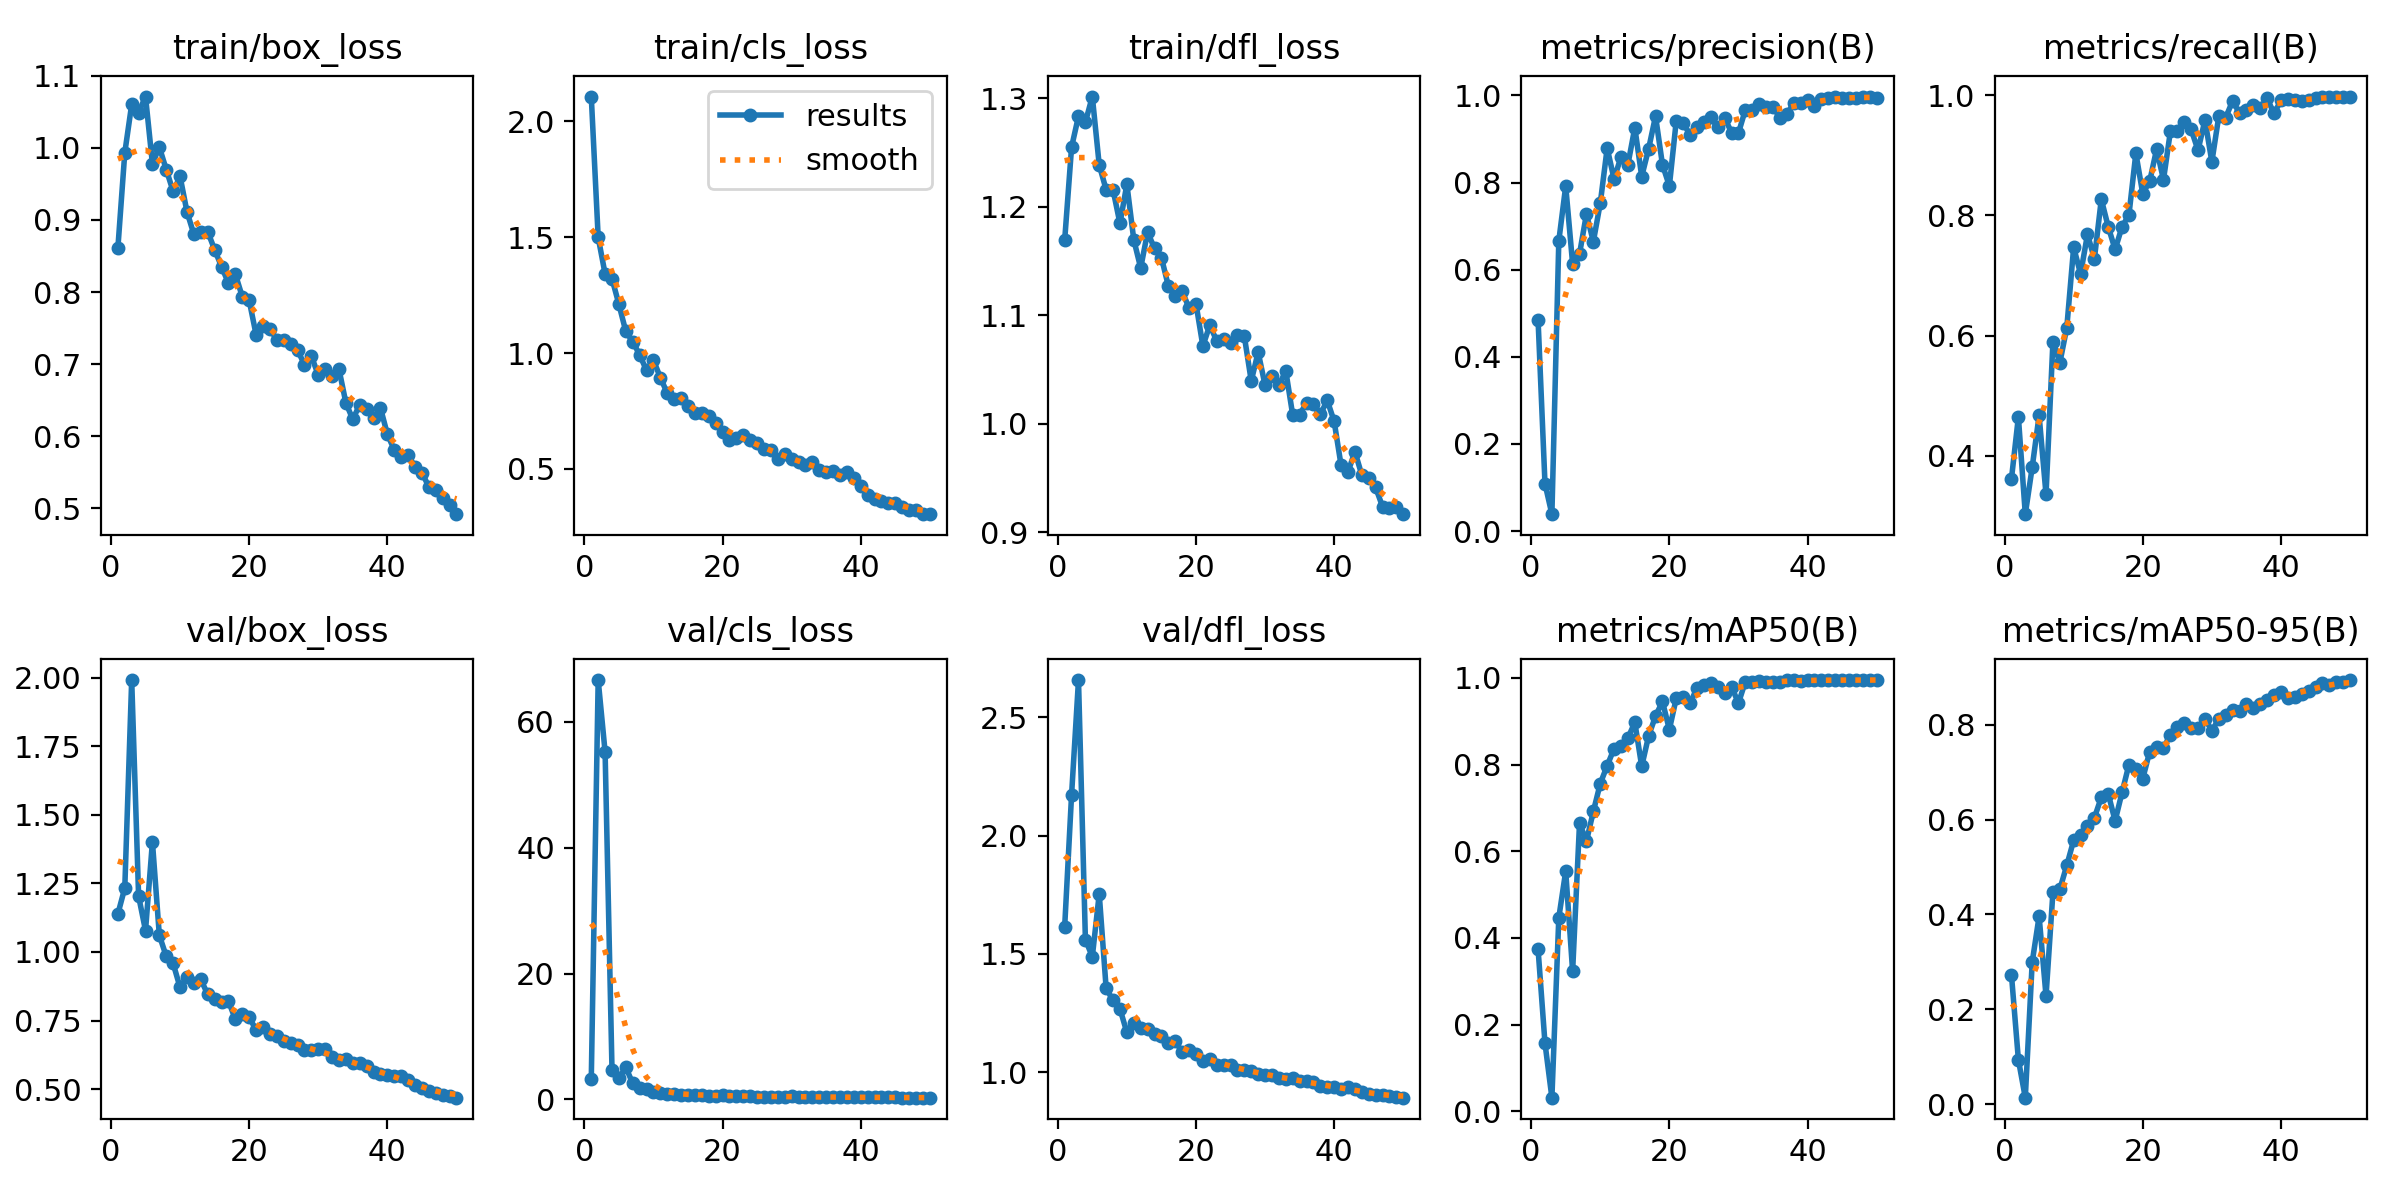

The table this chart was drawn from, first rows:
epoch, train/box_loss, train/cls_loss, train/dfl_loss, metrics/precision(B), metrics/recall(B), metrics/mAP50(B), metrics/mAP50-95(B), val/box_loss, val/cls_loss, val/dfl_loss, lr/pg0, lr/pg1, lr/pg2
1, 0.8611, 2.107, 1.169, 0.4844, 0.3618, 0.3738, 0.2722, 1.139, 3.223, 1.615, 0.0004065, 0.0004065, 0.0004065
2, 0.9932, 1.5, 1.255, 0.1088, 0.4645, 0.157, 0.09399, 1.233, 66.66, 2.173, 0.0008069, 0.0008069, 0.0008069
3, 1.06, 1.342, 1.284, 0.03872, 0.3027, 0.03127, 0.01401, 1.991, 55.23, 2.657, 0.001191, 0.001191, 0.001191
4, 1.049, 1.321, 1.278, 0.6661, 0.3808, 0.4465, 0.2994, 1.203, 4.705, 1.561, 0.001176, 0.001176, 0.001176
5, 1.071, 1.21, 1.302, 0.7919, 0.4671, 0.554, 0.3961, 1.078, 3.433, 1.488, 0.001151, 0.001151, 0.001151
6, 0.978, 1.093, 1.238, 0.6132, 0.3355, 0.3228, 0.2283, 1.401, 5.099, 1.754, 0.001126, 0.001126, 0.001126
7, 1.001, 1.05, 1.216, 0.6364, 0.5901, 0.665, 0.4467, 1.061, 2.538, 1.355, 0.001102, 0.001102, 0.001102
8, 0.97, 0.9922, 1.216, 0.728, 0.5548, 0.6231, 0.4532, 0.9841, 1.805, 1.304, 0.001077, 0.001077, 0.001077
9, 0.9396, 0.925, 1.185, 0.6646, 0.6127, 0.6919, 0.5033, 0.958, 1.599, 1.268, 0.001052, 0.001052, 0.001052
10, 0.9605, 0.9694, 1.221, 0.7526, 0.747, 0.7561, 0.5562, 0.8706, 1.122, 1.169, 0.001027, 0.001027, 0.001027
11, 0.9114, 0.894, 1.17, 0.8791, 0.7025, 0.7973, 0.5683, 0.9082, 0.9688, 1.209, 0.001002, 0.001002, 0.001002
12, 0.8801, 0.8267, 1.143, 0.8081, 0.7685, 0.8367, 0.5863, 0.8875, 0.8764, 1.188, 0.0009778, 0.0009778, 0.0009778
13, 0.8836, 0.8014, 1.177, 0.859, 0.7279, 0.8429, 0.6038, 0.9001, 0.8815, 1.182, 0.000953, 0.000953, 0.000953
14, 0.8839, 0.8066, 1.161, 0.8414, 0.8268, 0.861, 0.6468, 0.8451, 0.7716, 1.163, 0.0009283, 0.0009283, 0.0009283
15, 0.8587, 0.7714, 1.153, 0.9262, 0.7811, 0.8975, 0.6543, 0.828, 0.7303, 1.152, 0.0009035, 0.0009035, 0.0009035
16, 0.8352, 0.7395, 1.127, 0.8139, 0.7433, 0.7957, 0.5972, 0.8184, 0.7295, 1.126, 0.0008787, 0.0008787, 0.0008787
17, 0.8124, 0.7405, 1.118, 0.8778, 0.781, 0.8663, 0.6571, 0.8213, 0.6765, 1.133, 0.000854, 0.000854, 0.000854
18, 0.8247, 0.728, 1.122, 0.9525, 0.801, 0.9117, 0.7157, 0.7544, 0.5904, 1.085, 0.0008293, 0.0008293, 0.0008293
19, 0.7936, 0.7002, 1.106, 0.8412, 0.9035, 0.9457, 0.7064, 0.7728, 0.5803, 1.096, 0.0008045, 0.0008045, 0.0008045
20, 0.7884, 0.6597, 1.111, 0.7922, 0.8361, 0.8806, 0.6862, 0.7617, 0.6704, 1.079, 0.0007797, 0.0007797, 0.0007797
21, 0.7409, 0.6242, 1.071, 0.9422, 0.8568, 0.9533, 0.7431, 0.716, 0.5336, 1.049, 0.000755, 0.000755, 0.000755
22, 0.7526, 0.633, 1.091, 0.936, 0.9102, 0.9553, 0.7537, 0.7266, 0.5364, 1.056, 0.0007302, 0.0007302, 0.0007302
23, 0.7493, 0.6456, 1.076, 0.91, 0.8596, 0.9411, 0.7508, 0.6992, 0.5528, 1.032, 0.0007055, 0.0007055, 0.0007055
24, 0.7334, 0.6244, 1.078, 0.9277, 0.94, 0.9771, 0.7791, 0.6942, 0.4877, 1.033, 0.0006808, 0.0006808, 0.0006808
25, 0.733, 0.6131, 1.074, 0.9402, 0.9403, 0.9833, 0.7949, 0.6742, 0.4606, 1.031, 0.000656, 0.000656, 0.000656
26, 0.7271, 0.5844, 1.081, 0.9498, 0.9561, 0.9879, 0.804, 0.6663, 0.4551, 1.012, 0.0006312, 0.0006312, 0.0006312
27, 0.7197, 0.5832, 1.081, 0.9266, 0.9431, 0.9793, 0.7934, 0.6614, 0.449, 1.011, 0.0006065, 0.0006065, 0.0006065
28, 0.699, 0.5449, 1.039, 0.9491, 0.9084, 0.9653, 0.793, 0.6443, 0.4528, 1.006, 0.0005818, 0.0005818, 0.0005818
29, 0.7112, 0.5652, 1.066, 0.9146, 0.9588, 0.9791, 0.8128, 0.6441, 0.4346, 0.9935, 0.000557, 0.000557, 0.000557
30, 0.6847, 0.5435, 1.035, 0.9139, 0.8892, 0.9419, 0.7874, 0.646, 0.4911, 0.99, 0.0005322, 0.0005322, 0.0005322
31, 0.6932, 0.5289, 1.044, 0.9674, 0.9651, 0.9914, 0.8116, 0.6461, 0.4096, 0.9873, 0.0005075, 0.0005075, 0.0005075
32, 0.6831, 0.5165, 1.035, 0.966, 0.9628, 0.991, 0.8208, 0.6186, 0.4001, 0.9768, 0.0004827, 0.0004827, 0.0004827
33, 0.6927, 0.5295, 1.049, 0.9809, 0.9906, 0.9939, 0.8309, 0.6078, 0.3873, 0.973, 0.000458, 0.000458, 0.000458
34, 0.646, 0.4952, 1.008, 0.9726, 0.9703, 0.9895, 0.8292, 0.6096, 0.3909, 0.9755, 0.0004332, 0.0004332, 0.0004332
35, 0.6231, 0.4868, 1.008, 0.9747, 0.975, 0.991, 0.843, 0.5959, 0.3716, 0.962, 0.0004085, 0.0004085, 0.0004085
36, 0.6438, 0.4904, 1.019, 0.9481, 0.9835, 0.991, 0.8358, 0.596, 0.3668, 0.9625, 0.0003837, 0.0003837, 0.0003837
37, 0.6375, 0.4755, 1.018, 0.9571, 0.9794, 0.9943, 0.8434, 0.5827, 0.371, 0.9603, 0.000359, 0.000359, 0.000359
38, 0.6251, 0.4861, 1.008, 0.9825, 0.9947, 0.9949, 0.8527, 0.5638, 0.342, 0.9437, 0.0003343, 0.0003343, 0.0003343
39, 0.6392, 0.4622, 1.021, 0.9822, 0.9698, 0.9934, 0.8624, 0.5564, 0.3461, 0.9371, 0.0003095, 0.0003095, 0.0003095
40, 0.6024, 0.4278, 1.002, 0.9897, 0.9916, 0.9946, 0.8683, 0.5507, 0.3248, 0.9399, 0.0002848, 0.0002848, 0.0002848
41, 0.5807, 0.3888, 0.9615, 0.976, 0.9942, 0.994, 0.857, 0.5468, 0.3362, 0.9318, 0.00026, 0.00026, 0.00026
42, 0.5712, 0.3693, 0.9552, 0.9912, 0.9929, 0.9949, 0.8577, 0.5466, 0.3294, 0.9376, 0.0002352, 0.0002352, 0.0002352
43, 0.5736, 0.3594, 0.9742, 0.9952, 0.9911, 0.9948, 0.8655, 0.5334, 0.3163, 0.9284, 0.0002105, 0.0002105, 0.0002105
44, 0.5573, 0.3516, 0.9526, 0.9966, 0.9913, 0.9949, 0.87, 0.5168, 0.3063, 0.9179, 0.0001857, 0.0001857, 0.0001857
45, 0.5493, 0.3521, 0.9502, 0.9947, 0.9959, 0.9949, 0.8797, 0.5042, 0.305, 0.9068, 0.000161, 0.000161, 0.000161
46, 0.5294, 0.3352, 0.9411, 0.9953, 0.9978, 0.995, 0.8881, 0.4915, 0.2914, 0.9062, 0.0001363, 0.0001363, 0.0001363
47, 0.5244, 0.3246, 0.9234, 0.9948, 0.9967, 0.995, 0.8839, 0.4865, 0.2885, 0.9038, 0.0001115, 0.0001115, 0.0001115
48, 0.5137, 0.3233, 0.9218, 0.9954, 0.9972, 0.995, 0.8891, 0.4791, 0.2826, 0.9007, 8.675e-05, 8.675e-05, 8.675e-05
49, 0.5036, 0.3072, 0.9228, 0.9976, 0.9979, 0.995, 0.8904, 0.4745, 0.2779, 0.8962, 6.2e-05, 6.2e-05, 6.2e-05
50, 0.4915, 0.3046, 0.9165, 0.9953, 0.9979, 0.9949, 0.8939, 0.4689, 0.2748, 0.8931, 3.725e-05, 3.725e-05, 3.725e-05
